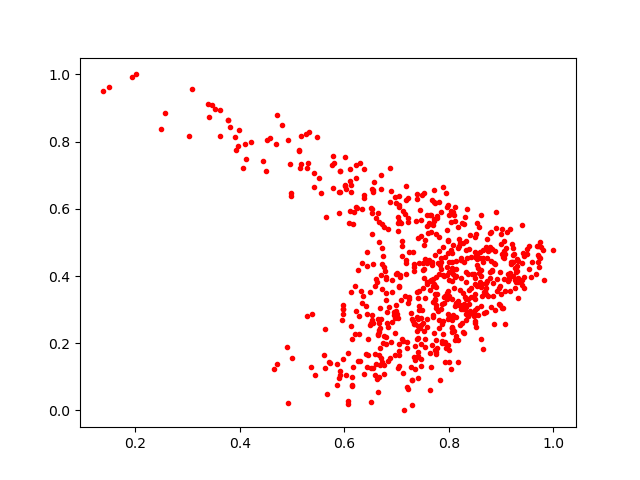

The table this chart was drawn from, first rows:
0.80647206, 0.24772292
0.6493, 0.2545
0.6137, 0.6715
0.6644, 0.05469
0.6674, 0.1871
0.3784, 0.8657
0.7409, 0.3337
0.7141, 0.0
0.9045, 0.3904
0.8, 0.2789
0.6758, 0.1338
0.5895, 0.6496
0.8785, 0.487
0.7419, 0.2989
0.7807, 0.4744
0.4691, 0.7918
0.6386, 0.1077
0.7045, 0.3664
0.5919, 0.1182
0.796, 0.4265
0.6832, 0.1483
0.7336, 0.2563
0.805, 0.4407
0.8626, 0.376
0.7285, 0.2709
0.7188, 0.4052
0.8983, 0.3691
0.6791, 0.1981
0.604, 0.1063
0.7032, 0.2748
0.616, 0.1301
0.6912, 0.3527
0.6839, 0.5384
0.859, 0.4533
0.8085, 0.4059
0.789, 0.2673
0.673, 0.5534
0.7378, 0.5625
0.6444, 0.2125
0.7988, 0.2732
0.7101, 0.4887
0.6677, 0.3046
0.9533, 0.4198
0.6806, 0.3924
0.8174, 0.4824
0.6635, 0.5869
0.6697, 0.6597
0.9076, 0.3563
0.9077, 0.2586
0.7411, 0.5124
0.6494, 0.3538
0.9052, 0.4752
0.6552, 0.1254
0.7758, 0.3975
0.4954, 0.7321
0.4221, 0.8002
0.7405, 0.1621
0.9054, 0.4544
0.9823, 0.3884
0.7397, 0.2126
0.8976, 0.4125
... 630 more rows
